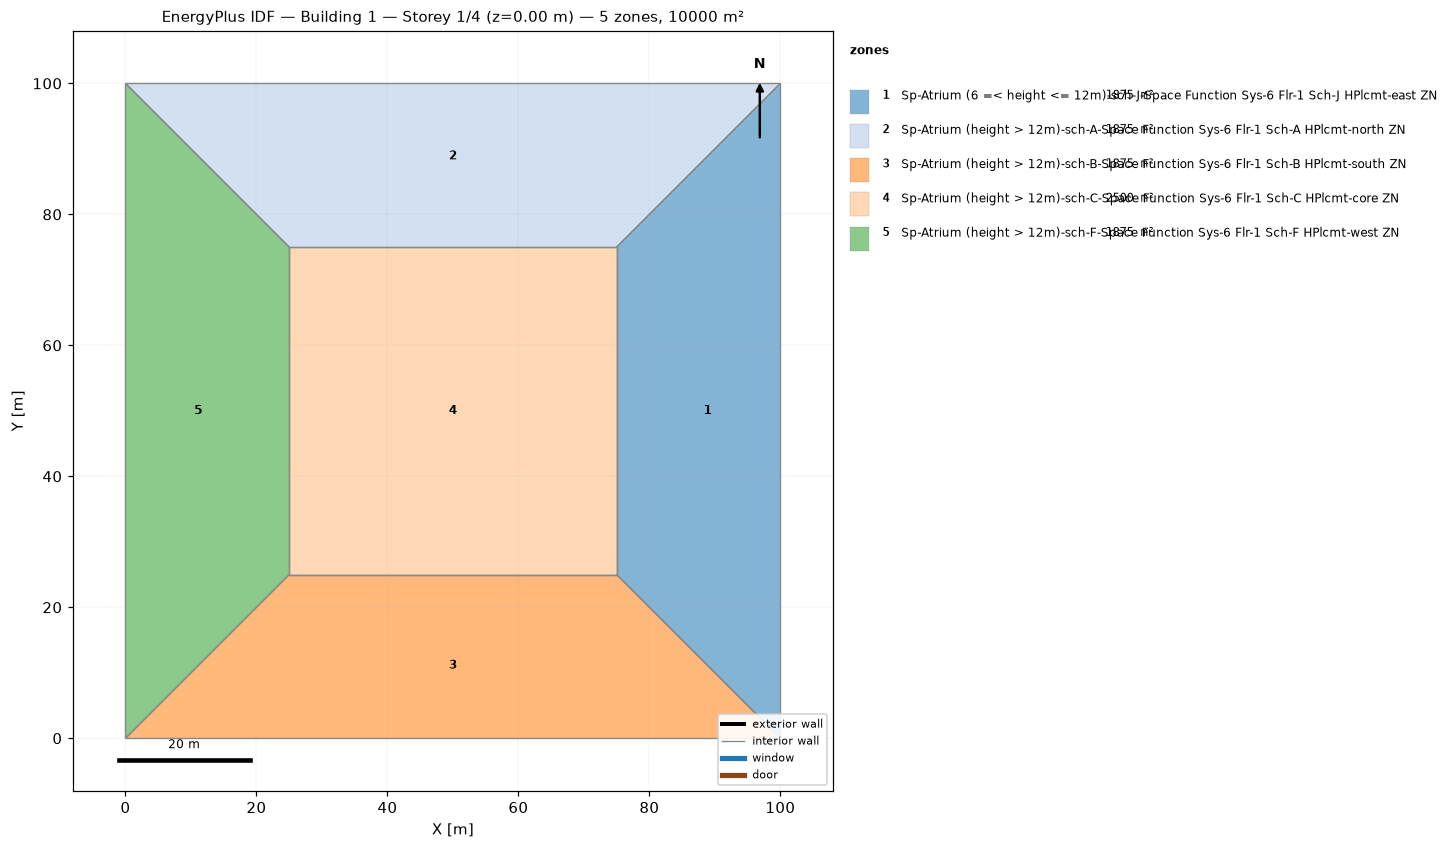
=== STOREY PLAN SPEC (per zone: floor XY polygon, exterior-wall plan segments, windows/doors) ===
zone 1: Sp-Atrium (6 =< height <= 12m)-sch-J-Space Function Sys-6 Flr-1 Sch-J HPlcmt-east ZN  (1875.0 m²)
  floor: (100.00, 100.00) (100.00, 0.00) (75.00, 25.00) (75.00, 75.00)
  interior walls: 4
zone 2: Sp-Atrium (height > 12m)-sch-A-Space Function Sys-6 Flr-1 Sch-A HPlcmt-north ZN  (1875.0 m²)
  floor: (0.00, 100.00) (100.00, 100.00) (75.00, 75.00) (25.00, 75.00)
  interior walls: 4
zone 3: Sp-Atrium (height > 12m)-sch-B-Space Function Sys-6 Flr-1 Sch-B HPlcmt-south ZN  (1875.0 m²)
  floor: (100.00, 0.00) (0.00, 0.00) (25.00, 25.00) (75.00, 25.00)
  interior walls: 4
zone 4: Sp-Atrium (height > 12m)-sch-C-Space Function Sys-6 Flr-1 Sch-C HPlcmt-core ZN  (2500.0 m²)
  floor: (25.00, 25.00) (25.00, 75.00) (75.00, 75.00) (75.00, 25.00)
  interior walls: 4
zone 5: Sp-Atrium (height > 12m)-sch-F-Space Function Sys-6 Flr-1 Sch-F HPlcmt-west ZN  (1875.0 m²)
  floor: (0.00, 0.00) (0.00, 100.00) (25.00, 75.00) (25.00, 25.00)
  interior walls: 4

=== DERIVED (storey summary) ===
Building: Building 1
Storey: 1 of 4  (floor level z = 0.00 m)
Storey gross floor area: 10000.0 m²
Zones on this storey: 5
  - Sp-Atrium (6 =< height <= 12m)-sch-J-Space Function Sys-6 Flr-1 Sch-J HPlcmt-east ZN: floor 1875.0 m²
  - Sp-Atrium (height > 12m)-sch-A-Space Function Sys-6 Flr-1 Sch-A HPlcmt-north ZN: floor 1875.0 m²
  - Sp-Atrium (height > 12m)-sch-B-Space Function Sys-6 Flr-1 Sch-B HPlcmt-south ZN: floor 1875.0 m²
  - Sp-Atrium (height > 12m)-sch-C-Space Function Sys-6 Flr-1 Sch-C HPlcmt-core ZN: floor 2500.0 m²
  - Sp-Atrium (height > 12m)-sch-F-Space Function Sys-6 Flr-1 Sch-F HPlcmt-west ZN: floor 1875.0 m²
Zone adjacency (shared interzone walls):
  - Sp-Atrium (6 =< height <= 12m)-sch-J-Space Function Sys-6 Flr-1 Sch-J HPlcmt-east ZN ↔ Sp-Atrium (height > 12m)-sch-A-Space Function Sys-6 Flr-1 Sch-A HPlcmt-north ZN
  - Sp-Atrium (6 =< height <= 12m)-sch-J-Space Function Sys-6 Flr-1 Sch-J HPlcmt-east ZN ↔ Sp-Atrium (height > 12m)-sch-B-Space Function Sys-6 Flr-1 Sch-B HPlcmt-south ZN
  - Sp-Atrium (6 =< height <= 12m)-sch-J-Space Function Sys-6 Flr-1 Sch-J HPlcmt-east ZN ↔ Sp-Atrium (height > 12m)-sch-C-Space Function Sys-6 Flr-1 Sch-C HPlcmt-core ZN
  - Sp-Atrium (height > 12m)-sch-A-Space Function Sys-6 Flr-1 Sch-A HPlcmt-north ZN ↔ Sp-Atrium (height > 12m)-sch-C-Space Function Sys-6 Flr-1 Sch-C HPlcmt-core ZN
  - Sp-Atrium (height > 12m)-sch-A-Space Function Sys-6 Flr-1 Sch-A HPlcmt-north ZN ↔ Sp-Atrium (height > 12m)-sch-F-Space Function Sys-6 Flr-1 Sch-F HPlcmt-west ZN
  - Sp-Atrium (height > 12m)-sch-B-Space Function Sys-6 Flr-1 Sch-B HPlcmt-south ZN ↔ Sp-Atrium (height > 12m)-sch-C-Space Function Sys-6 Flr-1 Sch-C HPlcmt-core ZN
  - Sp-Atrium (height > 12m)-sch-B-Space Function Sys-6 Flr-1 Sch-B HPlcmt-south ZN ↔ Sp-Atrium (height > 12m)-sch-F-Space Function Sys-6 Flr-1 Sch-F HPlcmt-west ZN
  - Sp-Atrium (height > 12m)-sch-C-Space Function Sys-6 Flr-1 Sch-C HPlcmt-core ZN ↔ Sp-Atrium (height > 12m)-sch-F-Space Function Sys-6 Flr-1 Sch-F HPlcmt-west ZN